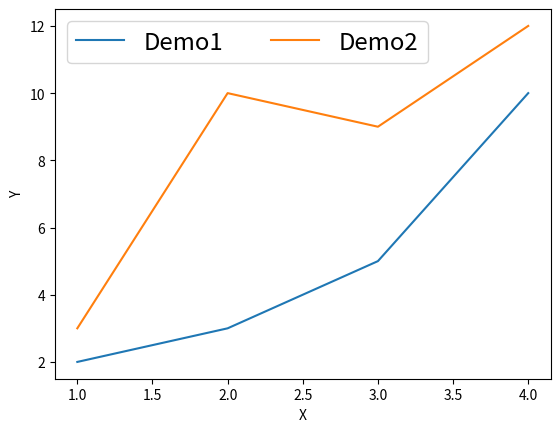

The script that saved this image:
import matplotlib.pyplot as plt

plt.plot([1,2,3,4],[2,3,5,10], label='Demo1')
plt.plot([1,2,3,4],[3,10,9,12], label='Demo2')

plt.xlabel("X")
plt.ylabel("Y")
plt.legend(loc='best', ncol=2, fontsize='xx-large')
plt.show()